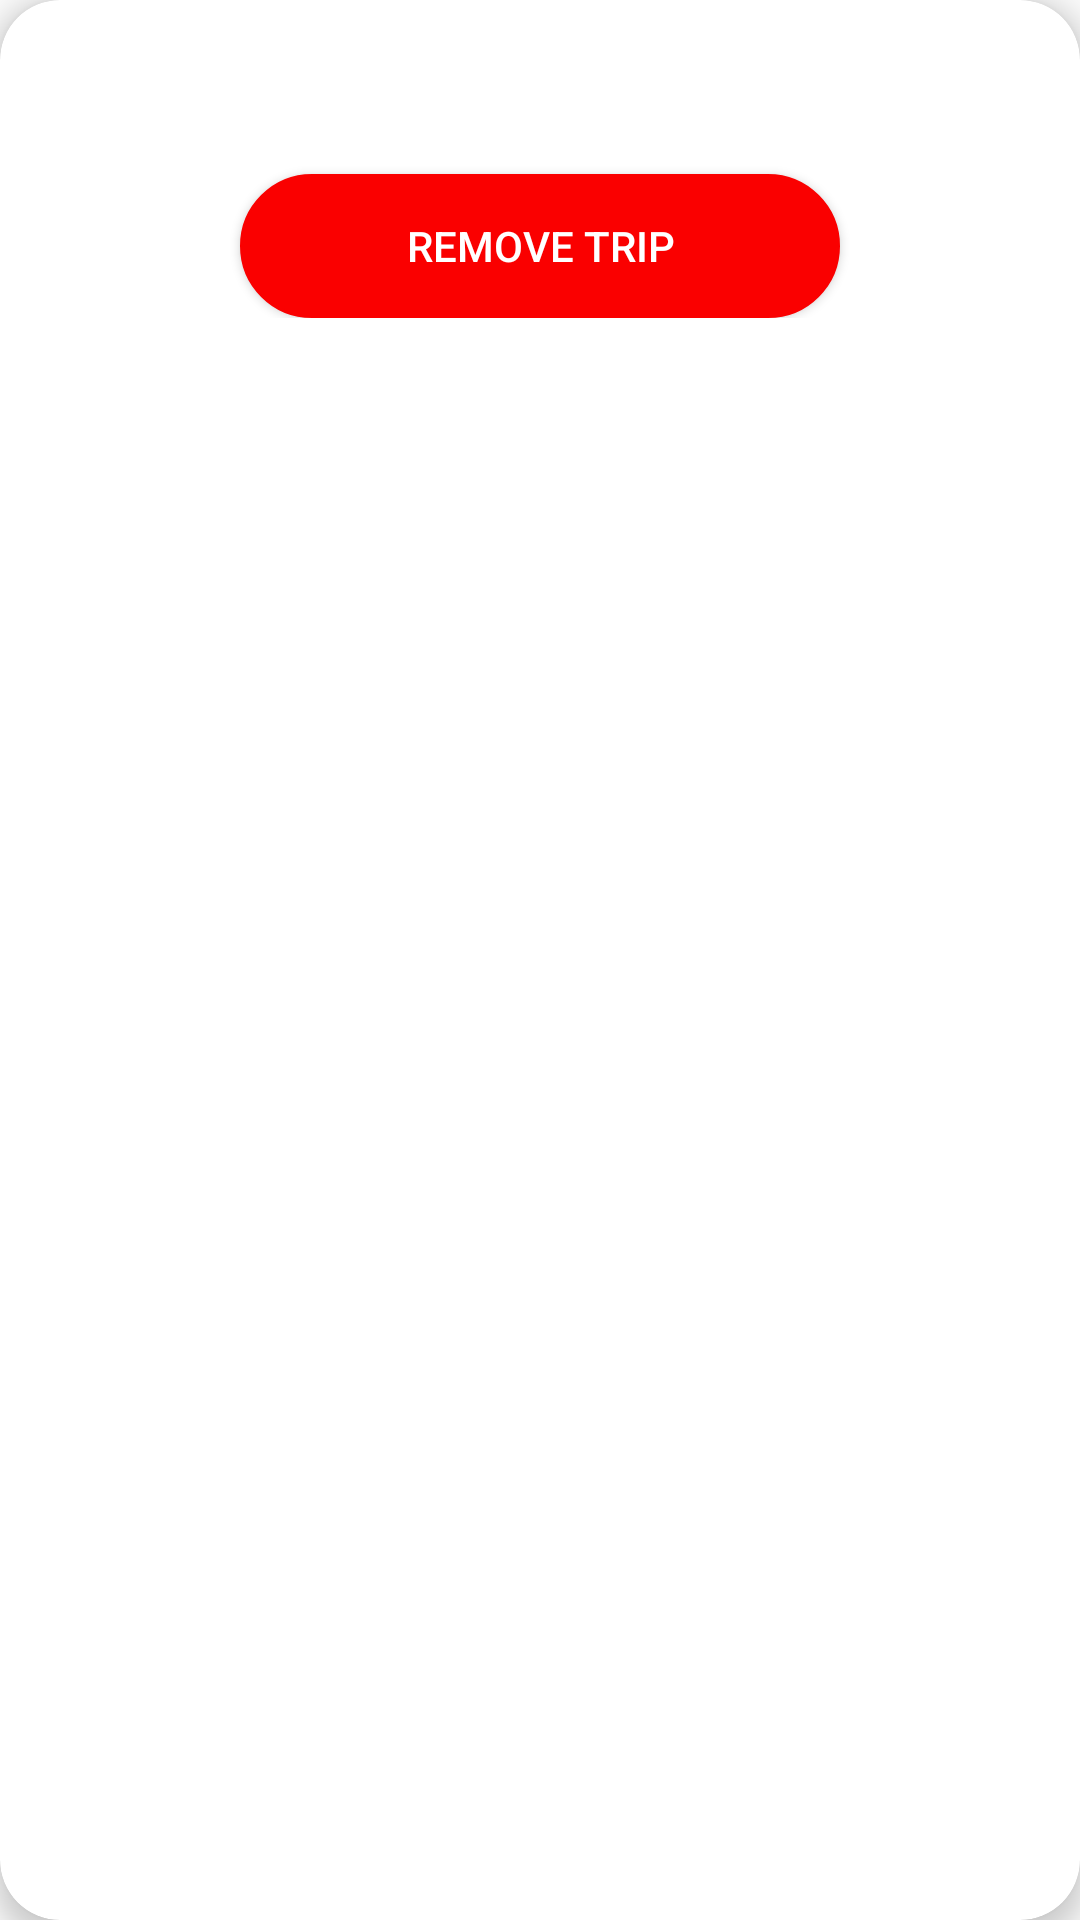

Layout XML and referenced resources for this Android screen:
<!-- AndroidManifest.xml: application theme Theme.MyRoadFriend_BAG_742 -->
<!-- res/layout/card_view_admin_home_trip.xml -->
<?xml version="1.0" encoding="utf-8"?>
<com.google.android.material.card.MaterialCardView xmlns:android="http://schemas.android.com/apk/res/android"
    xmlns:app="http://schemas.android.com/apk/res-auto"
    android:layout_width="match_parent"
    android:layout_height="wrap_content"
    android:layout_margin="10dp"
    app:cardCornerRadius="20dp"
    app:cardElevation="5dp">

    <LinearLayout
        android:layout_width="match_parent"
        android:layout_height="wrap_content"
        android:layout_margin="10dp"
        android:orientation="vertical">

        <TextView
            android:id="@+id/textViewAdminHomeTripID"
            android:layout_width="wrap_content"
            android:layout_height="wrap_content"
            android:text="" />

        <TextView
            android:id="@+id/textViewAdminHomeDID"
            android:layout_width="match_parent"
            android:layout_height="wrap_content"
            android:text="" />

        <Button
            android:id="@+id/btnRemoveTrip"
            android:layout_width="200dp"
            android:layout_height="wrap_content"
            android:layout_gravity="center"
            android:layout_marginTop="10dp"
            android:background="@drawable/button"
            android:backgroundTint="#FA0000"
            android:text="@string/remove_trip"
            android:textColor="@color/white" />
    </LinearLayout>

</com.google.android.material.card.MaterialCardView>
<!-- resources referenced by this layout -->
<resources>
  <color name="white">#FFFFFFFF</color>
  <!-- drawable button (drawable) -->
  <?xml version="1.0" encoding="utf-8"?>
  <shape xmlns:android="http://schemas.android.com/apk/res/android"
      android:shape="rectangle">
      <solid android:color="@color/myColorPrimary" />
      <stroke
          android:width="1dp"
          android:color="@color/myColorPrimary" />
  
      <corners android:radius="40dp" />
  
  </shape>
  <string name="remove_trip">REMOVE TRIP</string>
  <style name="Theme.MyRoadFriend_BAG_742" parent="Theme.MaterialComponents.DayNight.NoActionBar.Bridge">
          
          <item name="colorPrimary">@color/myColorPrimary</item>
          <item name="colorPrimaryVariant">@color/myColorPrimaryVariant</item>
          <item name="colorOnPrimary">@color/white</item>
          
          <item name="colorSecondary">@color/teal_200</item>
          <item name="colorSecondaryVariant">@color/teal_700</item>
          <item name="colorOnSecondary">@color/black</item>
          
          <item name="android:statusBarColor" tools:targetApi="l">?attr/colorPrimaryVariant</item>
          
  
      </style>
  <color name="myColorPrimary">#0099ff</color>
  <color name="myColorPrimaryVariant">#0069cb</color>
  <color name="teal_200">#FF03DAC5</color>
  <color name="teal_700">#FF018786</color>
  <color name="black">#000000</color>
</resources>
